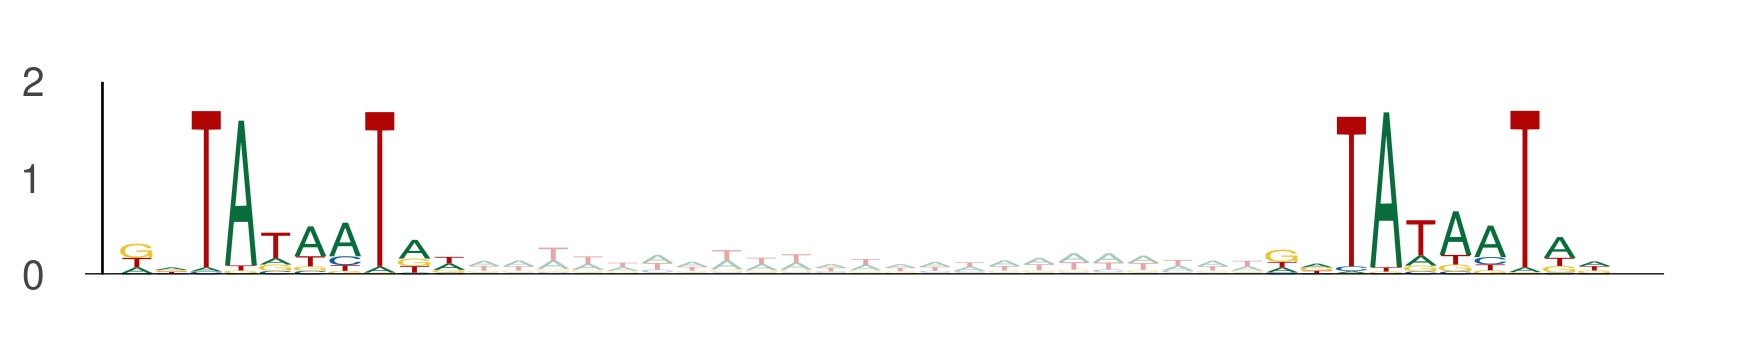

Source data for this figure (header and first rows):
seq_index, start_position, end_position, is_reversed_complement
13555, 60, 70, 0
13555, 93, 103, 0
6695, 39, 49, 0
6695, 72, 82, 0
411, 26, 36, 0
411, 59, 69, 0
6000, 91, 101, 0
6000, 124, 134, 0
6000, 86, 96, 0
6000, 119, 129, 0
5201, 8, 18, 0
5201, 41, 51, 0
6465, 107, 117, 0
6465, 140, 150, 0
5476, 40, 50, 0
5476, 73, 83, 0
1926, 80, 90, 0
1926, 113, 123, 0
9509, 12, 22, 0
9509, 45, 55, 0
8060, 104, 114, 0
8060, 137, 147, 0
1310, 50, 60, 0
1310, 83, 93, 0
4787, 84, 94, 0
4787, 117, 127, 0
6230, 62, 72, 0
6230, 95, 105, 0
2461, 65, 75, 0
2461, 98, 108, 0
12073, 77, 87, 0
12073, 110, 120, 0
3520, 93, 103, 0
3520, 126, 136, 0
12953, 59, 69, 0
12953, 92, 102, 0
13444, 88, 98, 0
13444, 121, 131, 0
3432, 43, 53, 0
3432, 76, 86, 0
1248, 99, 109, 0
1248, 132, 142, 0
9940, 108, 118, 0
9940, 141, 151, 0
9940, 103, 113, 0
9940, 136, 146, 0
11587, 111, 121, 0
11587, 144, 154, 0
11343, 118, 128, 0
11343, 151, 161, 0
5381, 100, 110, 0
5381, 133, 143, 0
13311, 62, 72, 0
13311, 95, 105, 0
9933, 50, 60, 0
9933, 83, 93, 0
11783, 92, 102, 0
11783, 125, 135, 0
723, 22, 32, 0
723, 55, 65, 0
... 484 more rows
